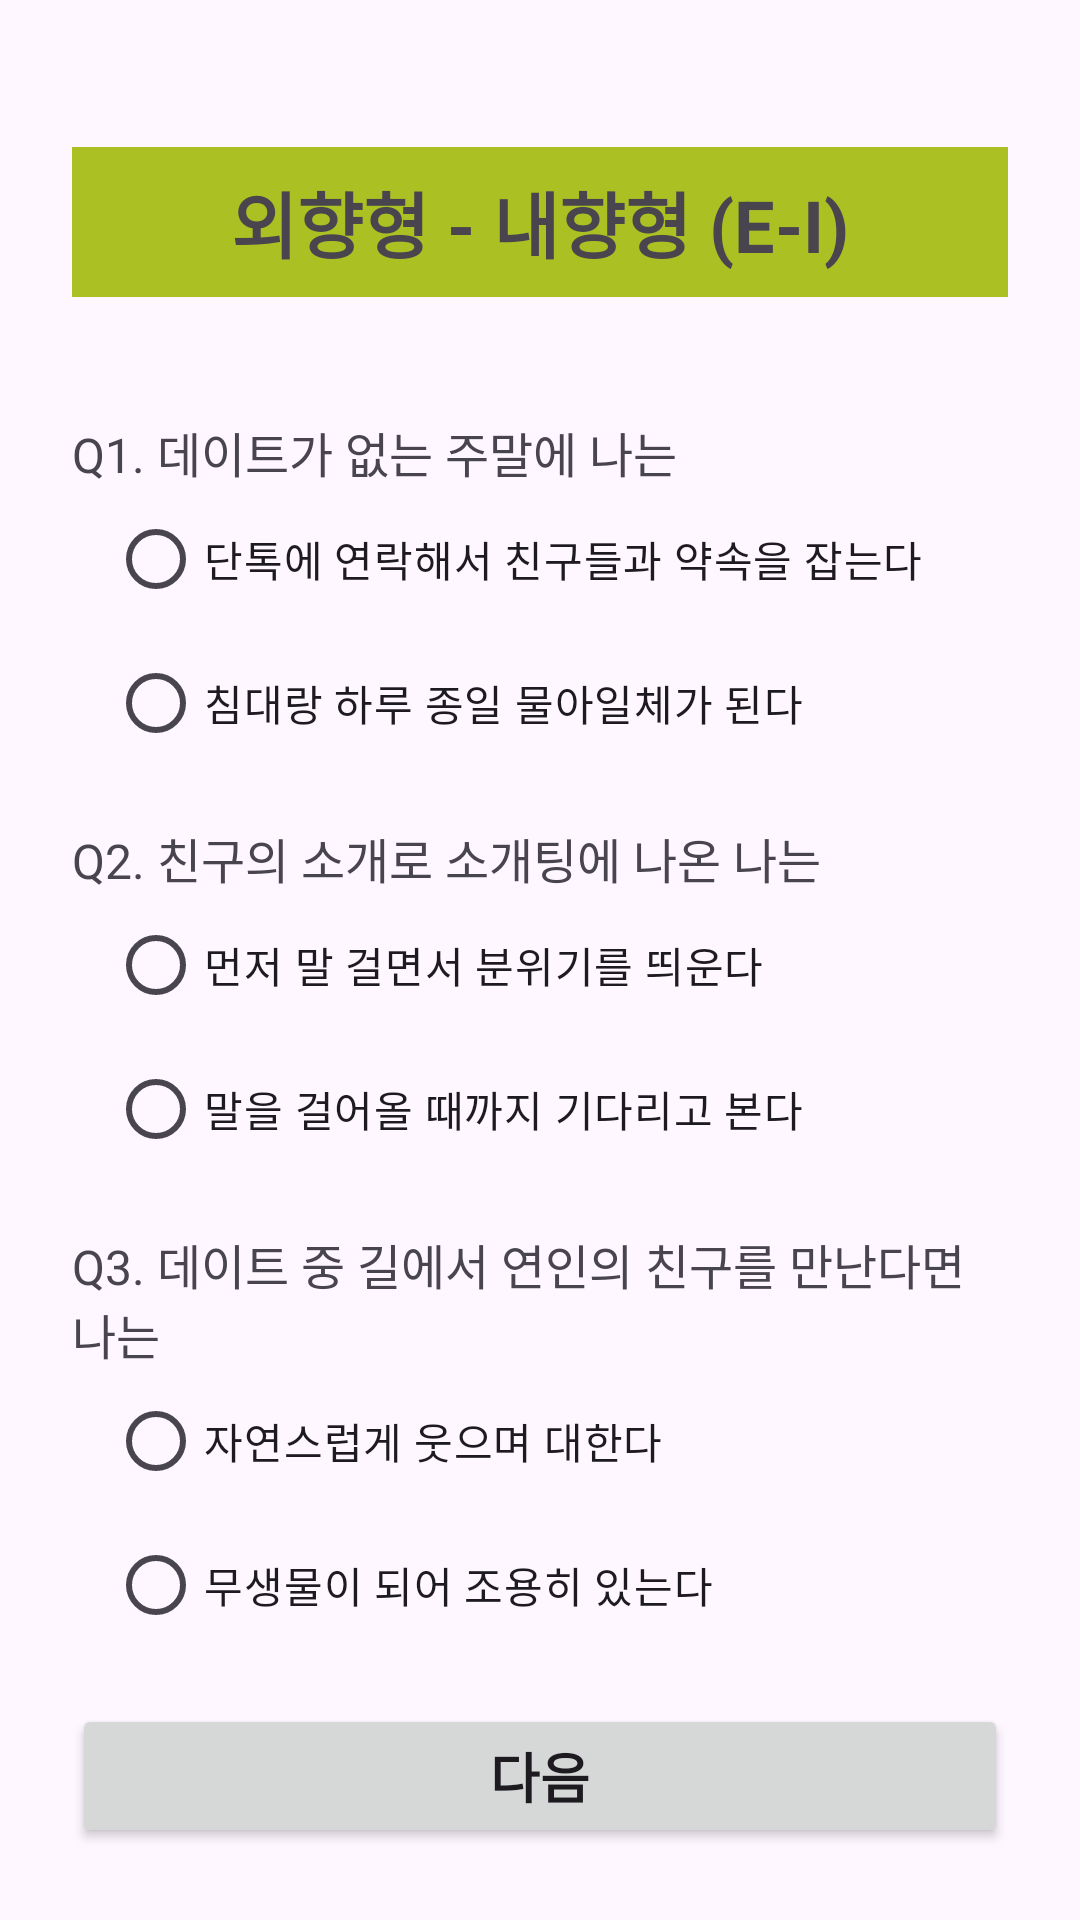

Here is an Android app screen rendered from its layout file. Give the layout XML and the strings, colors and styles it references.
<!-- AndroidManifest.xml: application theme Theme.MbtiTest -->
<!-- res/layout/fragment_questions.xml -->
<?xml version="1.0" encoding="utf-8"?>
<androidx.constraintlayout.widget.ConstraintLayout
        xmlns:android="http://schemas.android.com/apk/res/android"
        android:layout_width="match_parent"
        android:layout_height="match_parent"
        xmlns:app="http://schemas.android.com/apk/res-auto"
        android:padding="24dp"
>

  <LinearLayout
          android:id="@+id/qContainer"
          android:layout_width="match_parent"
          android:layout_height="0dp"
          android:layout_marginTop="25dp"
          android:orientation="vertical"
          app:layout_constraintLeft_toLeftOf="parent"
          app:layout_constraintRight_toRightOf="parent"
          app:layout_constraintTop_toTopOf="parent"
          app:layout_constraintBottom_toTopOf="@id/btn_next"
  >
    <TextView
            android:id="@+id/tv_qTitle"
            android:layout_width="match_parent"
            android:layout_height="50dp"
            android:layout_marginBottom="24dp"
            android:text="외향형 - 내향형 (E-I)"
            android:gravity="center"
            android:textSize="24sp"
            android:textStyle="bold"
            android:background="#ABC123"
    />

    
    <TextView
            android:id="@+id/tv_qQuestion1"
            android:layout_width="wrap_content"
            android:layout_height="wrap_content"
            android:text="Q1. 데이트가 없는 주말에 나는"
            android:layout_marginTop="16dp"
            android:textSize="16sp"
    />

    <RadioGroup
            android:id="@+id/rg_ans1"
            android:paddingLeft="12dp"
            android:layout_width="match_parent"
            android:layout_height="wrap_content"
            android:orientation="vertical"
    >
      <RadioButton
              android:layout_width="match_parent"
              android:layout_height="wrap_content"
              android:text="단톡에 연락해서 친구들과 약속을 잡는다"
              android:textSize="14sp"
      />
      <RadioButton
              android:layout_width="match_parent"
              android:layout_height="wrap_content"
              android:text="침대랑 하루 종일 물아일체가 된다"
              android:textSize="14sp"
      />
    </RadioGroup>

    
    <TextView
            android:id="@+id/tv_qQuestion2"
            android:layout_width="wrap_content"
            android:layout_height="wrap_content"
            android:text="Q2. 친구의 소개로 소개팅에 나온 나는"
            android:layout_marginTop="16dp"
            android:textSize="16sp"
    />

    <RadioGroup
            android:id="@+id/rg_ans2"
            android:paddingLeft="12dp"
            android:layout_width="match_parent"
            android:layout_height="wrap_content"
            android:orientation="vertical"
    >
      <RadioButton
              android:layout_width="match_parent"
              android:layout_height="wrap_content"
              android:text="먼저 말 걸면서 분위기를 띄운다"
              android:textSize="14sp"
      />
      <RadioButton
              android:layout_width="match_parent"
              android:layout_height="wrap_content"
              android:text="말을 걸어올 때까지 기다리고 본다"
              android:textSize="14sp"
      />
    </RadioGroup>

    
    <TextView
            android:id="@+id/tv_qQuestion3"
            android:layout_width="wrap_content"
            android:layout_height="wrap_content"
            android:text="Q3. 데이트 중 길에서 연인의 친구를 만난다면 나는"
            android:layout_marginTop="16dp"
            android:textSize="16sp"
    />

    <RadioGroup
            android:id="@+id/rg_ans3"
            android:paddingLeft="12dp"
            android:layout_width="match_parent"
            android:layout_height="wrap_content"
            android:orientation="vertical"
    >
      <RadioButton
              android:layout_width="match_parent"
              android:layout_height="wrap_content"
              android:text="자연스럽게 웃으며 대한다"
              android:textSize="14sp"
      />
      <RadioButton
              android:layout_width="match_parent"
              android:layout_height="wrap_content"
              android:text="무생물이 되어 조용히 있는다"
              android:textSize="14sp"
      />
    </RadioGroup>


  </LinearLayout>

  <Button
          android:id="@+id/btn_next"
          android:layout_width="match_parent"
          android:layout_height="wrap_content"
          android:text="다음"
          android:textStyle="bold"
          android:textSize="18sp"
          app:layout_constraintLeft_toLeftOf="parent"
          app:layout_constraintRight_toRightOf="parent"
          app:layout_constraintBottom_toBottomOf="parent"
  />

</androidx.constraintlayout.widget.ConstraintLayout>
<!-- resources referenced by this layout -->
<resources>
  <style name="Theme.MbtiTest" parent="Base.Theme.MbtiTest" />
  <style name="Base.Theme.MbtiTest" parent="Theme.Material3.DayNight.NoActionBar">
      
      
    </style>
</resources>
